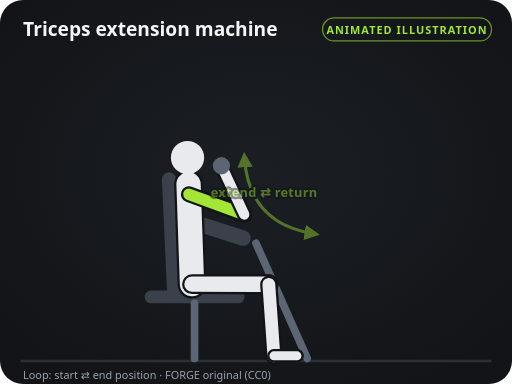
t = 0.00 s
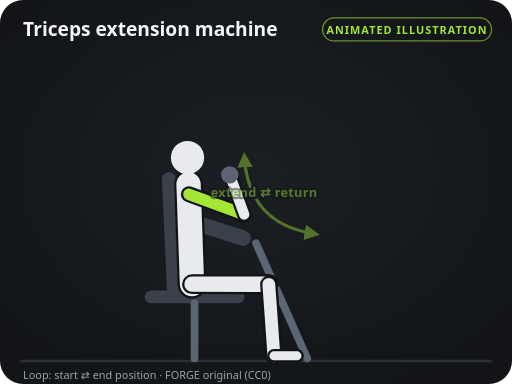
t = 0.40 s
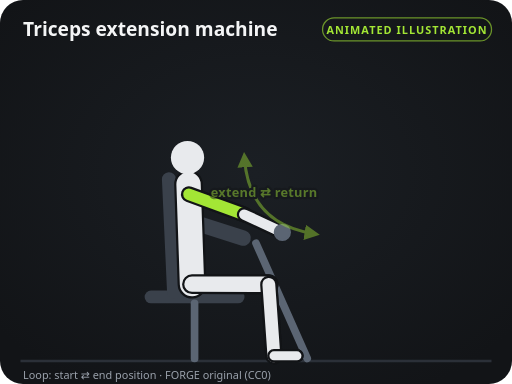
t = 1.20 s
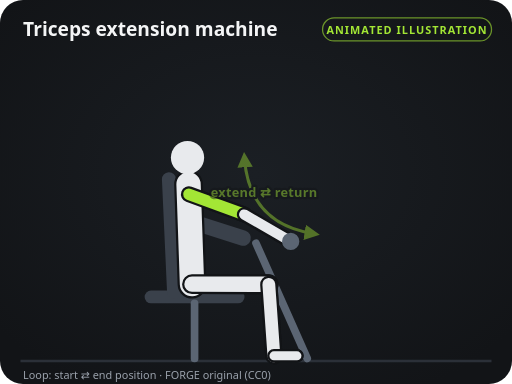
t = 1.60 s
t = 2.00 s: frame unchanged from t = 1.20 s, image omitted
t = 2.80 s: frame unchanged from t = 0.40 s, image omitted

The animated SVG that drew these frames (rendered in a browser with its animation timeline set to each time). Animation: 10 SMIL elements (animate=10); one cycle of 3.20 s, repeats indefinitely.

<svg xmlns="http://www.w3.org/2000/svg" viewBox="0 0 400 300" width="400" height="300" role="img" aria-labelledby="t d">
<title id="t">Triceps extension machine — instructional illustration</title>
<desc id="d">Original FORGE diagram (CC0). Loops between the start and end positions.</desc>
<defs>
<marker id="ah" viewBox="0 0 10 10" refX="6" refY="5" markerWidth="5" markerHeight="5" orient="auto-start-reverse"><path d="M0,0 L10,5 L0,10 z" fill="#a3e635"/></marker>
<marker id="ahs" viewBox="0 0 10 10" refX="6" refY="5" markerWidth="5" markerHeight="5" orient="auto-start-reverse"><path d="M0,0 L10,5 L0,10 z" fill="#a3e635"/></marker>
<radialGradient id="glow" cx="50%" cy="45%" r="65%"><stop offset="0" stop-color="#1b1f24"/><stop offset="1" stop-color="#121417"/></radialGradient>
</defs>
<rect width="400" height="300" rx="18" fill="url(#glow)"/>
<line x1="16" y1="282" x2="384" y2="282" stroke="#2b3038" stroke-width="2"/>
<text x="18" y="28" fill="#f4f5f6" font-size="15" font-weight="700" font-family="system-ui, -apple-system, Segoe UI, Roboto, sans-serif">Triceps extension machine</text>
<rect x="252" y="14" width="132" height="18" rx="9" fill="none" stroke="#a3e635" stroke-opacity="0.6"/>
<text x="318" y="26.5" fill="#a3e635" font-size="8.5" font-weight="700" text-anchor="middle" letter-spacing="0.8" font-family="system-ui, -apple-system, Segoe UI, Roboto, sans-serif">ANIMATED ILLUSTRATION</text>
<line x1="118" y1="232" x2="186" y2="232" stroke="#3a414b" stroke-width="10" stroke-linecap="round"></line><line x1="152" y1="237" x2="152" y2="280" stroke="#5b6573" stroke-width="6" stroke-linecap="round"></line><line x1="136" y1="228" x2="132" y2="140" stroke="#3a414b" stroke-width="11" stroke-linecap="round"></line><line x1="146" y1="172" x2="190" y2="186" stroke="#3a414b" stroke-width="12" stroke-linecap="round"></line><line x1="200" y1="190" x2="240" y2="280" stroke="#5b6573" stroke-width="6" stroke-linecap="round"></line><line x1="150" y1="222" x2="210" y2="222.1" stroke="#121417" stroke-width="15.5" stroke-linecap="round"></line><line x1="150" y1="222" x2="210" y2="222.1" stroke="#8f97a3" stroke-width="12" stroke-linecap="round"></line><line x1="210" y1="222.1" x2="214" y2="278" stroke="#121417" stroke-width="13.5" stroke-linecap="round"></line><line x1="210" y1="222.1" x2="214" y2="278" stroke="#8f97a3" stroke-width="10" stroke-linecap="round"></line><line x1="214" y1="278" x2="232" y2="278" stroke="#121417" stroke-width="10.5" stroke-linecap="round"></line><line x1="214" y1="278" x2="232" y2="278" stroke="#8f97a3" stroke-width="7" stroke-linecap="round"></line><line x1="147.6" y1="151.8" x2="190.8" y2="167.6" stroke="#121417" stroke-width="12.5" stroke-linecap="round"></line><line x1="147.6" y1="151.8" x2="190.8" y2="167.6" stroke="#8f97a3" stroke-width="9" stroke-linecap="round"></line><line x1="190.8" y1="167.6" x2="173" y2="129.5" stroke="#121417" stroke-width="11.5" stroke-linecap="round"><animate attributeName="x2" values="173;227.1;173" keyTimes="0;0.5;1" calcMode="spline" keySplines="0.45 0 0.55 1;0.45 0 0.55 1" dur="3.2s" repeatCount="indefinite"/><animate attributeName="y2" values="129.5;188.6;129.5" keyTimes="0;0.5;1" calcMode="spline" keySplines="0.45 0 0.55 1;0.45 0 0.55 1" dur="3.2s" repeatCount="indefinite"/></line><line x1="190.8" y1="167.6" x2="173" y2="129.5" stroke="#8f97a3" stroke-width="8" stroke-linecap="round"><animate attributeName="x2" values="173;227.1;173" keyTimes="0;0.5;1" calcMode="spline" keySplines="0.45 0 0.55 1;0.45 0 0.55 1" dur="3.2s" repeatCount="indefinite"/><animate attributeName="y2" values="129.5;188.6;129.5" keyTimes="0;0.5;1" calcMode="spline" keySplines="0.45 0 0.55 1;0.45 0 0.55 1" dur="3.2s" repeatCount="indefinite"/></line><line x1="150" y1="222" x2="147.3" y2="144" stroke="#121417" stroke-width="22.5" stroke-linecap="round"></line><line x1="150" y1="222" x2="147.3" y2="144" stroke="#e8eaed" stroke-width="19" stroke-linecap="round"></line><circle cx="146.5" cy="123.1" r="13" fill="#e8eaed"></circle><line x1="150" y1="222" x2="210" y2="222.1" stroke="#121417" stroke-width="15.5" stroke-linecap="round"></line><line x1="150" y1="222" x2="210" y2="222.1" stroke="#e8eaed" stroke-width="12" stroke-linecap="round"></line><line x1="210" y1="222.1" x2="214" y2="278" stroke="#121417" stroke-width="13.5" stroke-linecap="round"></line><line x1="210" y1="222.1" x2="214" y2="278" stroke="#e8eaed" stroke-width="10" stroke-linecap="round"></line><line x1="214" y1="278" x2="232" y2="278" stroke="#121417" stroke-width="10.5" stroke-linecap="round"></line><line x1="214" y1="278" x2="232" y2="278" stroke="#e8eaed" stroke-width="7" stroke-linecap="round"></line><line x1="147.6" y1="151.8" x2="190.8" y2="167.6" stroke="#121417" stroke-width="12.5" stroke-linecap="round"></line><line x1="147.6" y1="151.8" x2="190.8" y2="167.6" stroke="#a3e635" stroke-width="9" stroke-linecap="round"></line><line x1="190.8" y1="167.6" x2="173" y2="129.5" stroke="#121417" stroke-width="11.5" stroke-linecap="round"><animate attributeName="x2" values="173;227.1;173" keyTimes="0;0.5;1" calcMode="spline" keySplines="0.45 0 0.55 1;0.45 0 0.55 1" dur="3.2s" repeatCount="indefinite"/><animate attributeName="y2" values="129.5;188.6;129.5" keyTimes="0;0.5;1" calcMode="spline" keySplines="0.45 0 0.55 1;0.45 0 0.55 1" dur="3.2s" repeatCount="indefinite"/></line><line x1="190.8" y1="167.6" x2="173" y2="129.5" stroke="#e8eaed" stroke-width="8" stroke-linecap="round"><animate attributeName="x2" values="173;227.1;173" keyTimes="0;0.5;1" calcMode="spline" keySplines="0.45 0 0.55 1;0.45 0 0.55 1" dur="3.2s" repeatCount="indefinite"/><animate attributeName="y2" values="129.5;188.6;129.5" keyTimes="0;0.5;1" calcMode="spline" keySplines="0.45 0 0.55 1;0.45 0 0.55 1" dur="3.2s" repeatCount="indefinite"/></line><circle cx="173" cy="129.5" r="6" fill="#5b6573" stroke="#5b6573" stroke-width="1.5"><animate attributeName="cx" values="173;227.1;173" keyTimes="0;0.5;1" calcMode="spline" keySplines="0.45 0 0.55 1;0.45 0 0.55 1" dur="3.2s" repeatCount="indefinite"/><animate attributeName="cy" values="129.5;188.6;129.5" keyTimes="0;0.5;1" calcMode="spline" keySplines="0.45 0 0.55 1;0.45 0 0.55 1" dur="3.2s" repeatCount="indefinite"/></circle><g opacity="0.45"><path d="M191,123.5 Q194.5,174.7 245.1,182.6" fill="none" stroke="#a3e635" stroke-width="2.4" stroke-linecap="round" marker-end="url(#ah)" marker-start="url(#ahs)" opacity="0.95"/><text x="206.3" y="153.9" fill="#a3e635" font-size="10" font-weight="600" text-anchor="middle" font-family="system-ui, -apple-system, Segoe UI, Roboto, sans-serif" letter-spacing="0.2" stroke="#121417" stroke-width="3.5" paint-order="stroke" stroke-linejoin="round">extend ⇄ return</text></g>
<text x="18" y="296" fill="#9aa1ab" font-size="8.5" font-family="system-ui, -apple-system, Segoe UI, Roboto, sans-serif">Loop: start ⇄ end position · FORGE original (CC0)</text>
</svg>
